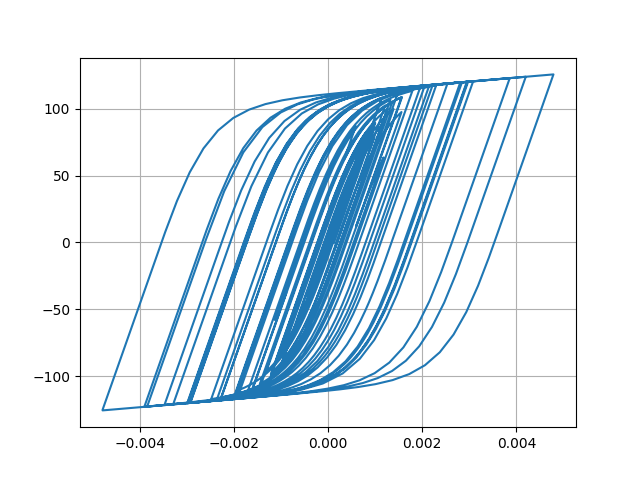

The file beside this chart, header and first rows:
Desplacment, Force
0.0, 0.0
1.7619214930832114e-06, 0.1762
6.349120477839345e-06, 0.6349
1.2589818850085205e-05, 1.259
1.966098000359132e-05, 1.966
2.6990415017784334e-05, 2.699
3.4181407822777505e-05, 3.417
4.100099186736175e-05, 4.098
4.715524469069632e-05, 4.713
5.241857091678534e-05, 5.238
5.67349794332319e-05, 5.669
6.013210537899507e-05, 6.008
6.265967610028929e-05, 6.26
6.45213685539023e-05, 6.446
6.627270212433414e-05, 6.62
6.839768160736513e-05, 6.832
7.107480922874683e-05, 7.099
7.421592206970185e-05, 7.412
7.760920478344608e-05, 7.749
8.090522066782089e-05, 8.078
8.338223142241709e-05, 8.324
8.449570286459039e-05, 8.435
8.398507420887973e-05, 8.384
8.179755703660856e-05, 8.165
7.779667071266531e-05, 7.765
7.199046051933516e-05, 7.184
6.499899195389883e-05, 6.485
5.749506235320417e-05, 5.735
5.021447497147096e-05, 5.007
4.356245258296019e-05, 4.341
3.7331543449569544e-05, 3.718
3.11029003527285e-05, 3.095
2.4628726278734617e-05, 2.448
1.758928325314592e-05, 1.744
9.332144183592904e-06, 0.9184
-8.542737392699183e-07, -0.1002
-1.3933211734381695e-05, -1.408
-3.0449983868428273e-05, -3.059
-5.025632974150304e-05, -5.037
-7.265123477100379e-05, -7.27
-9.63494482154651e-05, -9.628
-0.0001201, -11.99
-0.0001431, -14.26
-0.0001646, -16.37
-0.0001831, -18.18
-0.0001975, -19.58
-0.0002073, -20.53
-0.0002128, -21.06
-0.0002162, -21.39
-0.0002197, -21.73
-0.0002247, -22.21
-0.0002318, -22.89
-0.0002403, -23.71
-0.0002493, -24.57
-0.0002586, -25.45
-0.0002679, -26.34
-0.0002769, -27.19
-0.0002851, -27.97
-0.0002926, -28.67
-0.0002991, -29.28
... 2,941 more rows
